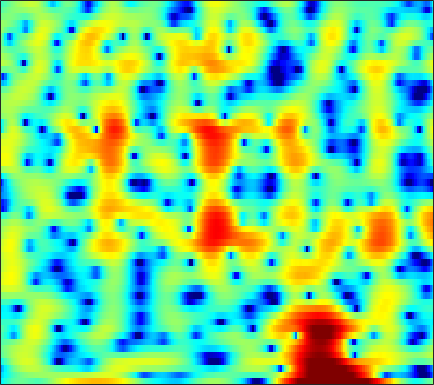

The table this chart was drawn from, first rows:
-5.6233, -4.6964, -3.6833, -2.8577, -2.3444, -1.7963, -1.3949, -1.1788, -0.98691, -0.89422, -0.90741, -0.98073, -1.1691, -1.4012, -1.5972, -1.8396, -2.009, -2.0445, -1.9493, -1.6717, -1.2208, -0.79032, -0.13296, 0.57496
-6.696, -5.979, -5.04, -4.149, -3.523, -2.758, -2.067, -1.602, -1.057, -0.5944, -0.2107, 0.02937, 0.2905, 0.4933, 0.612, 0.7352, 0.8245, 0.8773, 0.9344, 0.9799, 1.019, 1.046, 1.083, 1.12
-8.762, -7.154, -5.307, -3.746, -2.731, -1.554, -0.552, 0.09229, 0.8176, 1.401, 1.849, 2.101, 2.33, 2.444, 2.458, 2.383, 2.209, 2.017, 1.681, 1.261, 0.7621, 0.3478, -0.2415, -0.8496
-4.47, -3.469, -2.203, -1.039, -0.2507, 0.6873, 1.489, 1.999, 2.558, 2.977, 3.258, 3.376, 3.41, 3.299, 3.118, 2.738, 2.195, 1.672, 0.8059, -0.2789, -1.614, -2.817, -4.752, -7.218
-1.596, -1.031, -0.3014, 0.3894, 0.8736, 1.464, 1.977, 2.304, 2.655, 2.9, 3.033, 3.054, 2.972, 2.756, 2.501, 2.027, 1.395, 0.8124, -0.1139, -1.216, -2.494, -3.562, -5.119, -6.763
-1.092, -0.649, -0.08915, 0.4371, 0.8073, 1.27, 1.692, 1.975, 2.302, 2.559, 2.736, 2.807, 2.806, 2.684, 2.507, 2.145, 1.637, 1.157, 0.3809, -0.5519, -1.641, -2.564, -3.932, -5.455
-1.861, -1.565, -1.265, -1.021, -0.8397, -0.5523, -0.1608, 0.209, 0.7772, 1.381, 1.957, 2.334, 2.72, 2.955, 3.022, 2.955, 2.708, 2.399, 1.828, 1.078, 0.1602, -0.6307, -1.809, -3.115
-2.221, -2.532, -3.388, -4.816, -6.308, -8.537, -9.152, -7.504, -4.431, -1.775, 0.2796, 1.474, 2.677, 3.505, 3.907, 4.179, 4.162, 3.972, 3.49, 2.759, 1.792, 0.9214, -0.403, -1.863
-1.559, -1.944, -2.714, -3.757, -4.634, -5.645, -5.797, -5.042, -3.275, -1.327, 0.4054, 1.496, 2.671, 3.542, 3.997, 4.346, 4.402, 4.257, 3.801, 3.025, 1.889, 0.7629, -1.192, -3.836
-2.804, -2.796, -2.838, -2.903, -2.923, -2.863, -2.644, -2.335, -1.734, -0.9639, -0.09854, 0.5555, 1.395, 2.134, 2.586, 3.031, 3.269, 3.306, 3.147, 2.743, 2.099, 1.461, 0.4284, -0.7633
-5.336, -4.977, -4.778, -4.881, -5.11, -5.538, -5.934, -6.044, -5.729, -4.816, -3.486, -2.386, -0.9701, 0.2797, 1.072, 1.927, 2.554, 2.874, 3.106, 3.142, 3.007, 2.811, 2.439, 1.966
-5.66, -5.263, -5.189, -5.671, -6.475, -8.32, -11.62, -16.24, -27.34, -13.8, -8.111, -5.389, -2.755, -0.8487, 0.2504, 1.385, 2.212, 2.66, 3.065, 3.284, 3.34, 3.287, 3.107, 2.823
-2.764, -2.53, -2.434, -2.558, -2.79, -3.24, -3.733, -3.971, -3.929, -3.427, -2.552, -1.785, -0.7635, 0.1472, 0.7351, 1.379, 1.861, 2.127, 2.368, 2.482, 2.465, 2.375, 2.16, 1.852
0.1999, 0.4707, 0.7183, 0.8512, 0.8823, 0.8553, 0.7886, 0.7297, 0.6543, 0.6067, 0.5991, 0.6112, 0.6245, 0.6368, 0.6454, 0.6532, 0.6564, 0.6576, 0.6396, 0.57, 0.4394, 0.2824, -0.0224, -0.4539
2.363, 2.72, 3.084, 3.298, 3.369, 3.347, 3.193, 2.983, 2.583, 2.064, 1.409, 0.835, -0.01741, -0.9125, -1.556, -2.265, -2.687, -2.801, -2.763, -2.634, -2.546, -2.56, -2.767, -3.224
3.345, 3.827, 4.311, 4.609, 4.706, 4.655, 4.389, 4.042, 3.369, 2.412, 1.118, -0.117, -2.2, -4.97, -7.67, -12.05, -14.03, -11.98, -9.023, -7.081, -5.988, -5.59, -5.468, -5.731
2.837, 3.509, 4.178, 4.611, 4.779, 4.787, 4.553, 4.221, 3.545, 2.579, 1.314, 0.1424, -1.76, -4.055, -5.947, -8.287, -9.389, -9.202, -8.374, -7.616, -7.306, -7.378, -7.796, -8.463
1.947, 2.739, 3.538, 4.068, 4.299, 4.398, 4.267, 4.022, 3.507, 2.806, 1.942, 1.186, 0.0854, -1.045, -1.884, -2.932, -3.851, -4.455, -5.19, -6.013, -7.042, -8.021, -9.775, -12.24
1.784, 2.503, 3.249, 3.746, 3.961, 4.046, 3.917, 3.679, 3.215, 2.601, 1.864, 1.274, 0.4653, -0.3532, -0.9411, -1.685, -2.409, -2.951, -3.723, -4.629, -5.684, -6.631, -8.192, -10.07
2.285, 2.918, 3.554, 3.949, 4.084, 4.037, 3.736, 3.355, 2.647, 1.729, 0.6826, -0.1169, -1.105, -1.889, -2.282, -2.58, -2.727, -2.824, -3.027, -3.311, -3.756, -4.179, -4.808, -5.5
2.871, 3.534, 4.191, 4.568, 4.658, 4.501, 3.998, 3.384, 2.182, 0.5144, -1.737, -3.89, -7.216, -9.345, -8.688, -6.484, -4.61, -3.639, -2.8, -2.38, -2.312, -2.42, -2.675, -3.074
2.295, 3.133, 3.98, 4.494, 4.657, 4.588, 4.166, 3.596, 2.477, 0.9048, -1.258, -3.274, -6.246, -8.137, -7.539, -5.588, -3.886, -3.002, -2.287, -2.069, -2.175, -2.428, -2.971, -3.557
0.9497, 1.923, 2.881, 3.514, 3.787, 3.909, 3.769, 3.496, 2.948, 2.18, 1.326, 0.6698, -0.1414, -0.701, -0.97, -1.147, -1.25, -1.371, -1.721, -2.381, -3.393, -4.445, -6.269, -8.317
0.5154, 1.249, 2.024, 2.589, 2.886, 3.091, 3.104, 3.005, 2.721, 2.335, 1.888, 1.535, 1.116, 0.7587, 0.5274, 0.2706, -0.009726, -0.2935, -0.8548, -1.69, -3.039, -4.425, -7.032, -10.98
-0.2035, 0.2107, 0.7589, 1.229, 1.515, 1.762, 1.82, 1.732, 1.417, 0.9464, 0.3067, -0.1712, -0.6609, -0.8757, -0.7781, -0.4467, -0.0373, 0.2115, 0.377, 0.3051, -0.05924, -0.4643, -1.146, -1.808
-3.562, -3.353, -2.782, -2, -1.415, -0.7469, -0.3697, -0.3538, -0.7384, -1.724, -3.468, -5.366, -8.724, -10.06, -7.724, -4.168, -1.559, -0.1582, 1.164, 1.971, 2.458, 2.602, 2.645, 2.549
-13.93, -15.21, -12.36, -8.486, -6.259, -4.145, -2.799, -2.23, -2.014, -2.443, -3.46, -4.66, -6.298, -6.652, -5.327, -2.859, -0.6356, 0.6999, 2.036, 2.952, 3.519, 3.752, 3.835, 3.699
-13.55, -13.82, -12.14, -9.377, -7.442, -5.283, -3.689, -2.782, -1.933, -1.383, -1.08, -0.9055, -0.6593, -0.2523, 0.1771, 0.8861, 1.652, 2.198, 2.797, 3.24, 3.457, 3.495, 3.34, 2.959
-9.783, -9.224, -8.188, -6.885, -5.832, -4.446, -3.176, -2.334, -1.383, -0.5789, 0.0542, 0.481, 0.9636, 1.42, 1.727, 2.123, 2.472, 2.691, 2.899, 2.997, 2.949, 2.809, 2.464, 1.919
-11.01, -9.752, -7.989, -6.297, -5.113, -3.72, -2.489, -1.691, -0.7707, -0.01407, 0.6203, 1.01, 1.455, 1.815, 2.038, 2.277, 2.445, 2.519, 2.562, 2.498, 2.357, 2.161, 1.802, 1.305
-14.38, -10.92, -7.718, -5.396, -4.035, -2.572, -1.44, -0.7577, -0.01844, 0.5265, 0.9585, 1.199, 1.462, 1.647, 1.76, 1.85, 1.889, 1.88, 1.813, 1.693, 1.515, 1.361, 1.115, 0.8263
-6.345, -5.057, -3.391, -1.988, -1.133, -0.2516, 0.3614, 0.665, 0.882, 0.9618, 0.9209, 0.8782, 0.8053, 0.7702, 0.7544, 0.7381, 0.6873, 0.6083, 0.4104, 0.1638, -0.1425, -0.3223, -0.4787, -0.4677
0.7857, 1.19, 1.716, 2.127, 2.329, 2.409, 2.24, 1.939, 1.288, 0.4283, -0.6039, -1.319, -2.03, -2.207, -2.082, -1.768, -1.559, -1.574, -1.911, -2.651, -3.733, -4.644, -5.494, -5.135
4.078, 4.244, 4.355, 4.301, 4.129, 3.671, 2.892, 2.042, 0.4855, -1.794, -5.081, -8.734, -15.19, -12.64, -8.959, -5.995, -4.537, -4.136, -4.302, -5.43, -7.608, -10.59, -18, -16.84
4.295, 4.439, 4.477, 4.333, 4.076, 3.521, 2.679, 1.837, 0.3875, -1.466, -3.733, -5.484, -7.299, -7.451, -6.786, -5.697, -4.973, -4.721, -4.802, -5.22, -5.934, -6.432, -6.849, -6.467
3.68, 3.884, 4.006, 3.951, 3.787, 3.409, 2.838, 2.295, 1.42, 0.431, -0.5942, -1.335, -2.167, -2.8, -3.109, -3.446, -3.721, -3.926, -4.292, -4.668, -5.096, -5.377, -5.715, -5.907
3.198, 3.435, 3.665, 3.768, 3.765, 3.614, 3.308, 2.967, 2.399, 1.708, 0.9721, 0.3853, -0.3702, -1.135, -1.694, -2.433, -3.151, -3.69, -4.315, -4.953, -5.514, -6.008, -6.764, -7.988
1.907, 2.224, 2.776, 3.314, 3.606, 3.773, 3.663, 3.404, 2.854, 2.152, 1.321, 0.7026, -0.1675, -1.02, -1.745, -2.785, -4.033, -5.078, -6.362, -7.166, -7.23, -6.982, -6.745, -6.933
-5.458, -3.271, -0.2683, 1.791, 2.728, 3.33, 3.268, 2.857, 1.852, 0.452, -1.068, -2.046, -2.822, -3.141, -3.364, -4.135, -5.744, -7.862, -13.37, -31.49, -13.31, -8.477, -5.079, -2.945
-5.003, -3.401, -0.9363, 0.8224, 1.609, 1.988, 1.617, 0.8256, -1.042, -4.262, -9.907, -19.32, -15.01, -8.496, -6.263, -4.996, -4.764, -5.028, -5.516, -5.548, -4.61, -3.383, -1.713, -0.2115
0.3224, 0.5339, 0.9333, 1.277, 1.421, 1.335, 0.8869, 0.2608, -0.9477, -2.516, -4.191, -5.067, -5.355, -4.757, -4.125, -3.427, -2.972, -2.733, -2.492, -2.177, -1.75, -1.353, -0.6789, 0.05544
1.15, 1.345, 1.561, 1.702, 1.73, 1.651, 1.416, 1.145, 0.6712, 0.1381, -0.3857, -0.7365, -1.054, -1.251, -1.353, -1.429, -1.532, -1.637, -1.809, -1.973, -2.077, -2.098, -1.973, -1.647
1.155, 1.418, 1.701, 1.921, 2.034, 2.123, 2.125, 2.081, 1.957, 1.76, 1.522, 1.309, 0.9978, 0.6472, 0.3418, -0.1441, -0.7342, -1.273, -2.112, -3.122, -4.226, -4.996, -5.764, -5.828
0.5944, 0.8438, 1.176, 1.508, 1.758, 2.062, 2.321, 2.466, 2.59, 2.625, 2.562, 2.462, 2.214, 1.846, 1.483, 0.8289, -0.04123, -0.8652, -2.284, -4.195, -6.904, -9.853, -16.42, -20.93
-1.444, -1.339, -0.9598, -0.3605, 0.1667, 0.875, 1.516, 1.919, 2.342, 2.637, 2.791, 2.819, 2.742, 2.513, 2.232, 1.714, 0.9793, 0.275, -0.9185, -2.415, -4.19, -5.666, -7.326, -7.842
-7.144, -7.75, -6.621, -4.456, -2.914, -1.239, 0.00774, 0.7212, 1.431, 1.932, 2.283, 2.451, 2.599, 2.635, 2.573, 2.373, 2.015, 1.624, 0.9736, 0.1814, -0.6887, -1.306, -2.019, -2.482
-10.93, -13.85, -10.07, -5.854, -3.734, -1.85, -0.6594, -0.08094, 0.4136, 0.7293, 1.029, 1.296, 1.701, 2.14, 2.442, 2.709, 2.806, 2.743, 2.471, 1.99, 1.303, 0.6803, -0.2598, -1.243
-0.5183, -0.8685, -0.8901, -0.5478, -0.2951, -0.08792, -0.2137, -0.5738, -1.384, -2.37, -2.97, -2.661, -1.378, 0.2594, 1.379, 2.537, 3.276, 3.579, 3.623, 3.293, 2.592, 1.788, 0.2835, -1.85
2.301, 2.053, 1.725, 1.353, 0.9988, 0.3565, -0.6688, -1.827, -4.174, -8.332, -18.4, -16.91, -7.119, -2.655, -0.5153, 1.415, 2.603, 3.127, 3.388, 3.202, 2.631, 1.951, 0.6583, -1.091
1.46, 1.233, 0.8497, 0.3943, 0.03259, -0.5232, -1.193, -1.768, -2.654, -3.498, -3.866, -3.556, -2.499, -1.082, -0.06723, 1.089, 1.892, 2.247, 2.416, 2.249, 1.776, 1.252, 0.39, -0.5639
0.2657, -0.1757, -0.8301, -1.389, -1.669, -1.832, -1.758, -1.606, -1.361, -1.044, -0.641, -0.2442, 0.3924, 1.086, 1.587, 2.156, 2.549, 2.685, 2.637, 2.302, 1.64, 0.9223, -0.2198, -1.519
-0.5694, -1.91, -4.163, -6.369, -7.025, -5.894, -3.998, -2.758, -1.416, -0.3929, 0.4183, 0.9445, 1.665, 2.36, 2.856, 3.4, 3.779, 3.919, 3.831, 3.38, 2.506, 1.53, -0.365, -3.137
-0.287, -2.108, -5.614, -10.62, -12.57, -8.646, -5.23, -3.638, -2.354, -1.669, -1.228, -0.8822, -0.2014, 0.8031, 1.657, 2.751, 3.619, 4.062, 4.322, 4.17, 3.588, 2.866, 1.426, -0.4778
1.085, 0.3238, -0.7546, -1.692, -2.164, -2.433, -2.53, -2.724, -3.431, -4.932, -7.5, -9.772, -9.585, -5.486, -2.749, -0.0417, 1.794, 2.724, 3.507, 3.841, 3.778, 3.49, 2.896, 2.075
0.9212, 0.7708, 0.4878, 0.1397, -0.1437, -0.575, -1.15, -1.735, -2.842, -4.457, -6.614, -8.141, -8.017, -5.368, -3.251, -0.9412, 0.7187, 1.607, 2.397, 2.818, 2.93, 2.844, 2.567, 2.119
-0.4794, -0.2385, -0.04319, 0.03478, 0.02464, -0.08392, -0.2998, -0.531, -0.8989, -1.295, -1.599, -1.667, -1.473, -0.9435, -0.418, 0.3132, 0.9474, 1.315, 1.613, 1.698, 1.605, 1.455, 1.14, 0.79
-1.828, -1.343, -0.8275, -0.4267, -0.1921, 0.05445, 0.2488, 0.3643, 0.4878, 0.5969, 0.7186, 0.8347, 1.026, 1.233, 1.383, 1.521, 1.557, 1.488, 1.25, 0.8297, 0.2484, -0.2606, -0.9524, -1.518
-2.765, -2.289, -1.723, -1.196, -0.8036, -0.2732, 0.2531, 0.6391, 1.12, 1.562, 1.947, 2.189, 2.45, 2.618, 2.668, 2.609, 2.367, 2.033, 1.355, 0.3563, -1.042, -2.405, -4.583, -6.788
